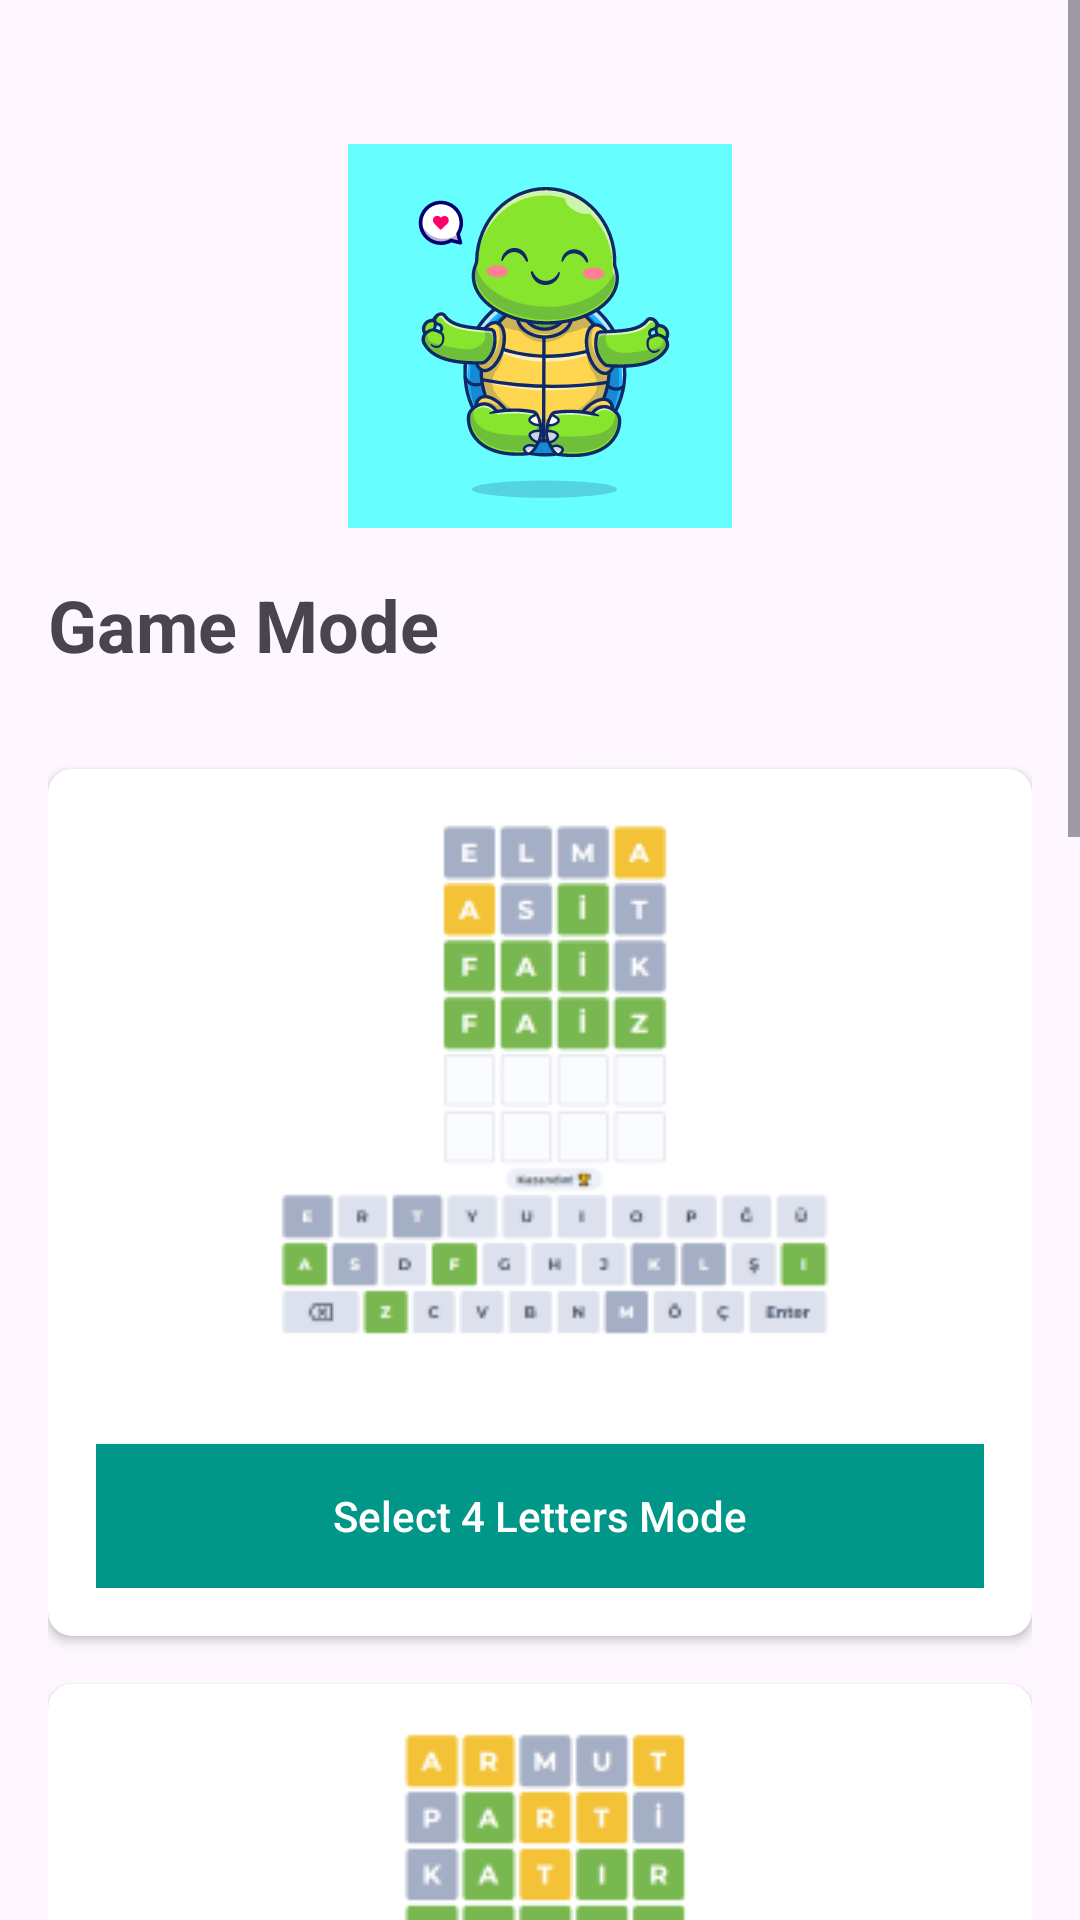

Reconstruct the res/layout file that produces this screen, plus the resources it refers to.
<!-- AndroidManifest.xml: application theme Theme.Turtle -->
<!-- res/layout/random_mode.xml -->
<ScrollView xmlns:android="http://schemas.android.com/apk/res/android"
    xmlns:app="http://schemas.android.com/apk/res-auto"
    android:layout_width="match_parent"
    android:layout_height="match_parent">

    <LinearLayout
        android:layout_width="match_parent"
        android:layout_height="wrap_content"
        android:orientation="vertical"
        android:padding="16dp">

        <ImageView
            android:id="@+id/imageView"
            android:layout_width="wrap_content"
            android:layout_height="wrap_content"
            android:layout_marginTop="32dp"
            android:src="@drawable/vectorturtle"
            android:layout_gravity="center" />

        <TextView
            android:id="@+id/game_mode_text_view"
            android:layout_width="wrap_content"
            android:layout_height="wrap_content"
            android:textSize="24sp"
            android:text="Game Mode"
            android:textStyle="bold"
            android:gravity="center_horizontal"
            android:layout_marginTop="16dp"
            android:layout_marginBottom="16dp" />

        <androidx.cardview.widget.CardView
            android:id="@+id/cardView_4_letters"
            android:layout_width="match_parent"
            android:layout_height="wrap_content"
            android:layout_marginTop="16dp"
            app:cardCornerRadius="8dp">

            <LinearLayout
                android:layout_width="match_parent"
                android:layout_height="wrap_content"
                android:orientation="vertical"
                android:padding="16dp">

                <ImageView
                    android:layout_width="wrap_content"
                    android:layout_height="wrap_content"
                    android:src="@drawable/letters4"
                    android:layout_gravity="center_horizontal"
                    android:layout_marginBottom="16dp"/>

                <Button
                    android:id="@+id/button4Letters"
                    android:layout_width="match_parent"
                    android:layout_height="wrap_content"
                    android:text="Select 4 Letters Mode"
                    android:textColor="#FFFFFF"
                    android:background="#009688"
                    android:layout_marginTop="16dp"
                    android:paddingVertical="12dp"
                    android:paddingHorizontal="24dp"
                    android:textAllCaps="false"
                    android:layout_gravity="center_horizontal" />

            </LinearLayout>
        </androidx.cardview.widget.CardView>

        <androidx.cardview.widget.CardView
            android:id="@+id/cardView_5_letters"
            android:layout_width="match_parent"
            android:layout_height="wrap_content"
            android:layout_marginTop="16dp"
            app:cardCornerRadius="8dp">

            <LinearLayout
                android:layout_width="match_parent"
                android:layout_height="wrap_content"
                android:orientation="vertical"
                android:padding="16dp">

                <ImageView
                    android:layout_width="wrap_content"
                    android:layout_height="wrap_content"
                    android:src="@drawable/letters5"
                    android:layout_gravity="center_horizontal"
                    android:layout_marginBottom="16dp"/>

                <Button
                    android:id="@+id/button5Letters"
                    android:layout_width="match_parent"
                    android:layout_height="wrap_content"
                    android:text="Select 5 Letters Mode"
                    android:textColor="#FFFFFF"
                    android:background="#FF5722"
                    android:layout_marginTop="16dp"
                    android:paddingVertical="12dp"
                    android:paddingHorizontal="24dp"
                    android:textAllCaps="false"
                    android:layout_gravity="center_horizontal" />

            </LinearLayout>
        </androidx.cardview.widget.CardView>

        <androidx.cardview.widget.CardView
            android:id="@+id/cardView_6_letters"
            android:layout_width="match_parent"
            android:layout_height="wrap_content"
            android:layout_marginTop="16dp"
            app:cardCornerRadius="8dp">

            <LinearLayout
                android:layout_width="match_parent"
                android:layout_height="wrap_content"
                android:orientation="vertical"
                android:padding="16dp">

                <ImageView
                    android:layout_width="wrap_content"
                    android:layout_height="wrap_content"
                    android:src="@drawable/letters5"
                    android:layout_gravity="center_horizontal"
                    android:layout_marginBottom="16dp"/>

                <Button
                    android:id="@+id/button6Letters"
                    android:layout_width="match_parent"
                    android:layout_height="wrap_content"
                    android:text="Select 6 Letters Mode"
                    android:textColor="#FFFFFF"
                    android:background="#673AB7"
                    android:layout_marginTop="16dp"
                    android:paddingVertical="12dp"
                    android:paddingHorizontal="24dp"
                    android:textAllCaps="false"
                    android:layout_gravity="center_horizontal" />

            </LinearLayout>
        </androidx.cardview.widget.CardView>

        <androidx.cardview.widget.CardView
            android:id="@+id/cardView_7_letters"
            android:layout_width="match_parent"
            android:layout_height="wrap_content"
            android:layout_marginTop="16dp"
            app:cardCornerRadius="8dp">

            <LinearLayout
                android:layout_width="match_parent"
                android:layout_height="wrap_content"
                android:orientation="vertical"
                android:padding="16dp">

                <ImageView
                    android:layout_width="wrap_content"
                    android:layout_height="wrap_content"
                    android:src="@drawable/letters5"
                    android:layout_gravity="center_horizontal"
                    android:layout_marginBottom="16dp"/>

                <Button
                    android:id="@+id/button7Letters"
                    android:layout_width="match_parent"
                    android:layout_height="wrap_content"
                    android:text="Select 7 Letters Mode"
                    android:textColor="#FFFFFF"
                    android:background="#673AB7"
                    android:layout_marginTop="16dp"
                    android:paddingVertical="12dp"
                    android:paddingHorizontal="24dp"
                    android:textAllCaps="false"
                    android:layout_gravity="center_horizontal" />

            </LinearLayout>
        </androidx.cardview.widget.CardView>

    </LinearLayout>

</ScrollView>
<!-- resources referenced by this layout -->
<resources>
  <!-- drawable letters4: png bitmap (drawable, 9702 bytes) -->
  <!-- drawable letters5: png bitmap (drawable, 10990 bytes) -->
  <!-- drawable vectorturtle: vector/xml drawable (drawable, 40884 chars, omitted) -->
  <style name="Theme.Turtle" parent="Base.Theme.Turtle" />
  <style name="Base.Theme.Turtle" parent="Theme.Material3.DayNight.NoActionBar">
          
          
      </style>
</resources>
